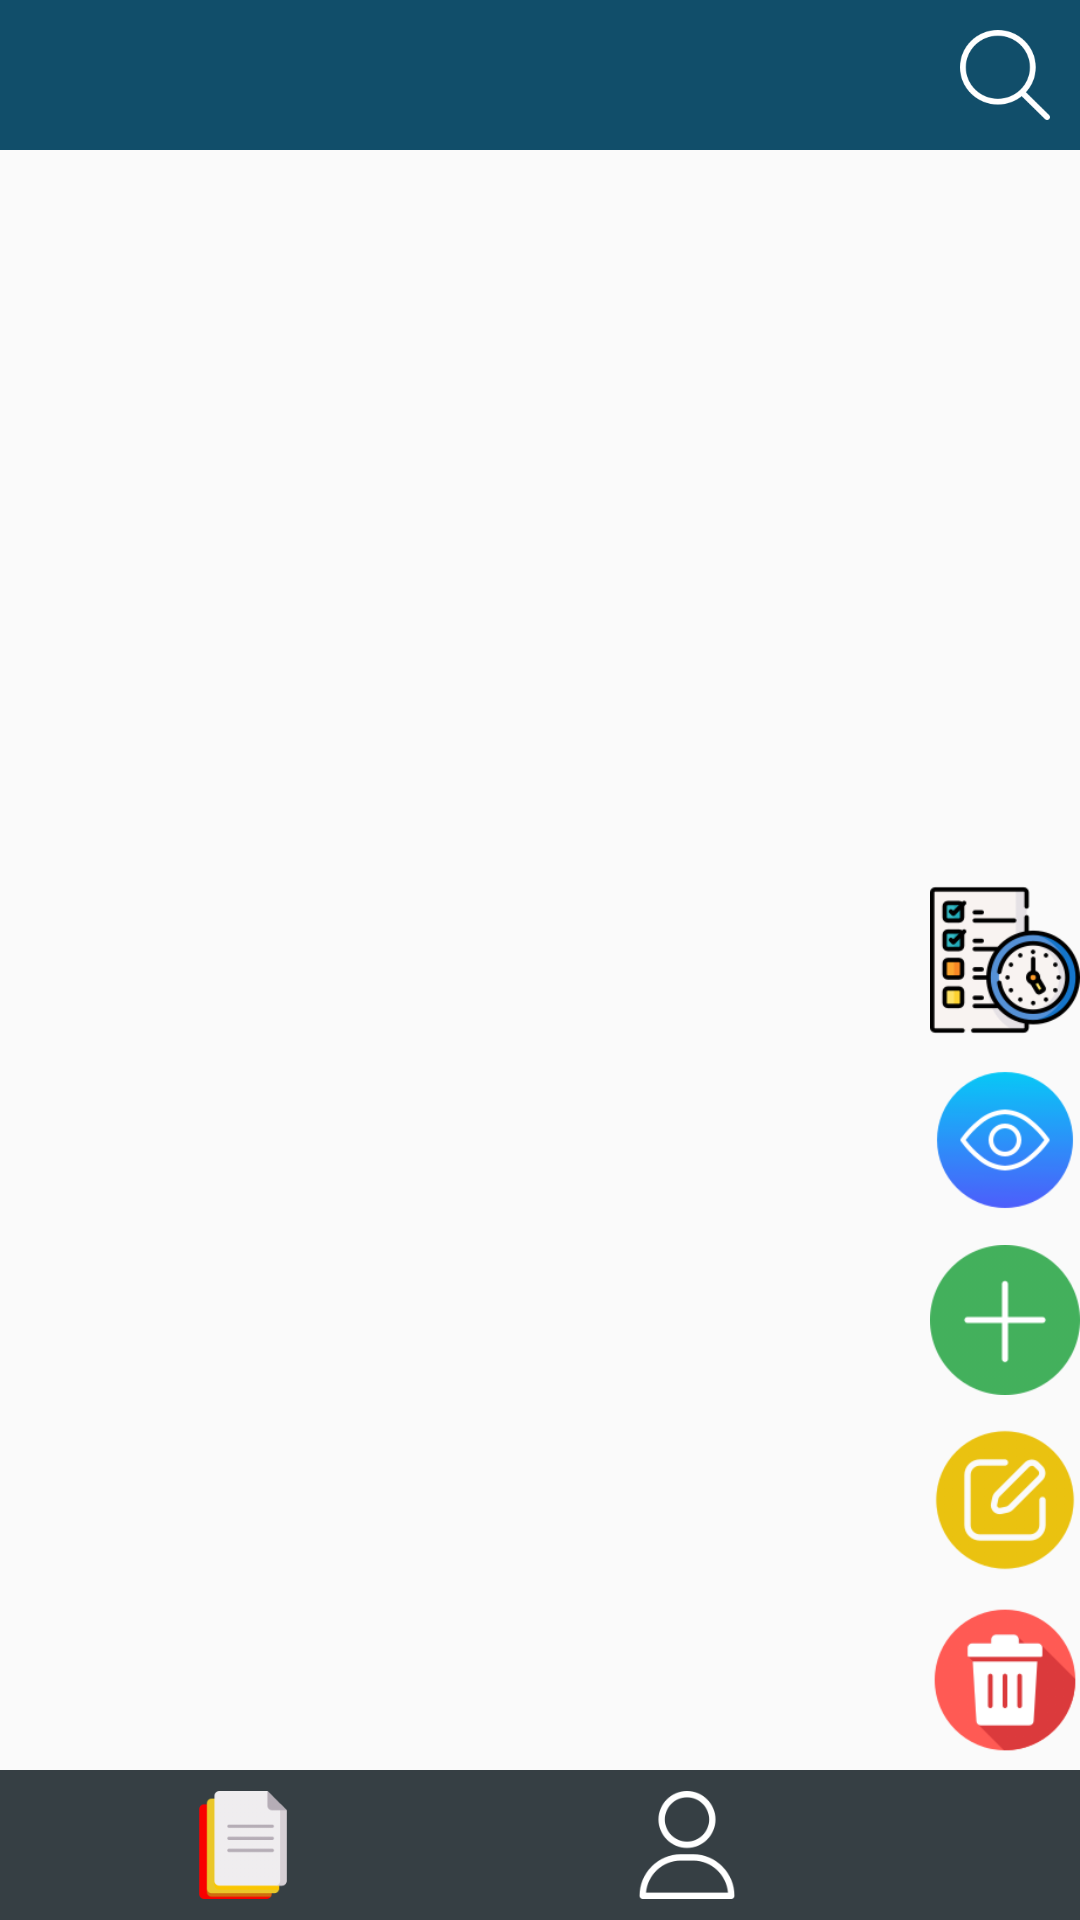

Here is an Android app screen rendered from its layout file. Give the layout XML and the strings, colors and styles it references.
<!-- AndroidManifest.xml: application theme Theme.HappyCooking -->
<!-- res/layout/trang_chu.xml -->
<?xml version="1.0" encoding="utf-8"?>
<androidx.constraintlayout.widget.ConstraintLayout xmlns:android="http://schemas.android.com/apk/res/android"
    xmlns:app="http://schemas.android.com/apk/res-auto"
    xmlns:tools="http://schemas.android.com/tools"
    android:layout_width="match_parent"
    android:layout_height="match_parent">

    <LinearLayout
        android:layout_width="match_parent"
        android:layout_height="match_parent"
        android:orientation="vertical"
        tools:layout_editor_absoluteX="1dp"
        tools:layout_editor_absoluteY="1dp"
        android:background="@android:color/transparent"
        tools:ignore="MissingConstraints">

        <RelativeLayout
            android:layout_width="match_parent"
            android:layout_height="match_parent">

            
            <LinearLayout
                android:layout_width="match_parent"
                android:layout_height="wrap_content"
                android:id="@+id/TK"
                android:background="#114E6A"
                android:orientation="vertical"
                android:layout_marginBottom="20dp">

                <TextView
                    android:id="@+id/TV_LichSu"
                    android:layout_width="match_parent"
                    android:layout_height="wrap_content"
                    android:fontFamily="sans-serif-condensed-medium"
                    android:text="Lịch sử video đã xem"
                    android:textAlignment="center"
                    android:textColor="@color/white"
                    android:textSize="25dp"
                    android:visibility="gone"
                    android:padding="10dp"/>
                <LinearLayout
                    android:layout_width="match_parent"
                    android:layout_height="wrap_content"
                    android:orientation="horizontal"
                    android:id="@+id/LN_search">
                    <EditText
                        android:id="@+id/ET_TimKiem"
                        android:inputType="text"
                        android:layout_width="wrap_content"
                        android:layout_height="match_parent"
                        android:layout_weight="1"
                        android:padding="5dp"
                        android:textColor="@color/white"
                        android:backgroundTint="@android:color/transparent"
                        android:textSize="20dp"/>
                    <ImageButton
                        android:layout_width="50dp"
                        android:layout_height="50dp"
                        app:srcCompat="@drawable/search"
                        android:scaleType="centerInside"
                        android:background="#00FFFFFF"
                        android:padding="10dp"
                        />
                </LinearLayout>
            </LinearLayout>


        <RelativeLayout
            android:layout_width="match_parent"
            android:layout_height="match_parent"
            android:layout_above="@+id/LinearLayout_control"
            android:layout_below="@+id/TK">

            <GridView
                android:id="@+id/GridView"
                android:layout_width="match_parent"
                android:layout_height="match_parent"
                android:layout_centerInParent="true" />
            <LinearLayout
                android:id="@+id/LL_control"
                android:layout_width="wrap_content"
                android:layout_height="wrap_content"
                android:layout_alignParentBottom="true"
                android:layout_alignParentRight="true"
                android:layout_gravity="center_vertical"
                android:orientation="vertical">
                <ImageButton
                    android:id="@+id/btn_LichSu"
                    android:layout_width="50dp"
                    android:layout_height="60dp"
                    android:layout_weight="1"
                    android:background="@android:color/transparent"
                    android:scaleType="centerInside"
                    app:srcCompat="@drawable/time"
                    android:contentDescription="null"
                    />
                <ImageButton
                    android:id="@+id/btn_xem"
                    android:layout_width="50dp"
                    android:layout_height="60dp"
                    android:layout_weight="1"
                    android:background="@android:color/transparent"
                    android:scaleType="centerInside"
                    app:srcCompat="@drawable/eye"
                    android:contentDescription="null"
                    />
                <ImageButton
                    android:id="@+id/btn_them"
                    android:layout_width="50dp"
                    android:layout_height="60dp"
                    android:layout_weight="1"
                    android:background="@android:color/transparent"
                    android:scaleType="centerInside"
                    app:srcCompat="@drawable/plus"
                    android:contentDescription="null"
                    />
                <ImageButton
                    android:id="@+id/btn_sua"
                    android:layout_width="50dp"
                    android:layout_height="60dp"
                    android:layout_weight="1"
                    android:background="@android:color/transparent"
                    android:scaleType="centerInside"
                    app:srcCompat="@drawable/edit"
                    android:contentDescription="null"
                    />
                <ImageButton
                    android:id="@+id/btn_xoa"
                    android:layout_width="50dp"
                    android:layout_height="60dp"
                    android:layout_weight="1"
                    android:background="@android:color/transparent"
                    android:scaleType="centerInside"
                    app:srcCompat="@drawable/delete"
                    android:contentDescription="null"
                    />
            </LinearLayout>
        </RelativeLayout>

            <LinearLayout
                android:id="@+id/LinearLayout_control"
                android:layout_width="match_parent"
                android:layout_height="50dp"
                android:layout_alignParentBottom="true"
                android:layout_gravity="center_vertical"
                android:background="#363F44"
                android:orientation="horizontal"
                android:padding="7dp">

                <ImageButton
                    android:id="@+id/btn_BaiViet"
                    android:layout_width="50dp"
                    android:layout_height="wrap_content"
                    android:layout_weight="1"
                    android:background="@android:color/transparent"
                    android:scaleType="centerInside"
                    app:srcCompat="@drawable/documents"
                    android:contentDescription="null"
                    />

                <ImageButton
                    android:id="@+id/btn_nguoiDung"
                    android:layout_width="50dp"
                    android:layout_height="match_parent"
                    android:layout_weight="1"
                    android:background="@android:color/transparent"
                    android:scaleType="centerInside"
                    app:srcCompat="@drawable/user"
                    android:contentDescription="null"
                    />
                <ImageButton
                    android:id="@+id/btn_dangXuat"
                    android:layout_width="50dp"
                    android:layout_height="match_parent"
                    android:background="@android:color/transparent"
                    android:scaleType="centerInside"
                    app:srcCompat="@drawable/power_on"
                    android:contentDescription="null"
                    />
            </LinearLayout>
        </RelativeLayout>
    </LinearLayout>
</androidx.constraintlayout.widget.ConstraintLayout>
<!-- resources referenced by this layout -->
<resources>
  <!-- drawable delete: png bitmap (drawable, 6899 bytes) -->
  <!-- drawable documents: png bitmap (drawable, 3586 bytes) -->
  <!-- drawable edit: png bitmap (drawable, 8504 bytes) -->
  <!-- drawable eye: png bitmap (drawable, 10853 bytes) -->
  <!-- drawable plus: png bitmap (drawable, 6035 bytes) -->
  <!-- drawable search: png bitmap (drawable, 3674 bytes) -->
  <!-- drawable time: png bitmap (drawable, 10847 bytes) -->
  <!-- drawable user: png bitmap (drawable, 3554 bytes) -->
  <style name="Theme.HappyCooking" parent="Base.Theme.HappyCooking" />
  <style name="Base.Theme.HappyCooking" parent="Theme.AppCompat.Light.NoActionBar">
          
          
      </style>
  <!-- not gathered from this repository: default colours our renderer supplied (Android Studio template values) -->
  <color name="white">#FFFFFFFF</color>
</resources>
